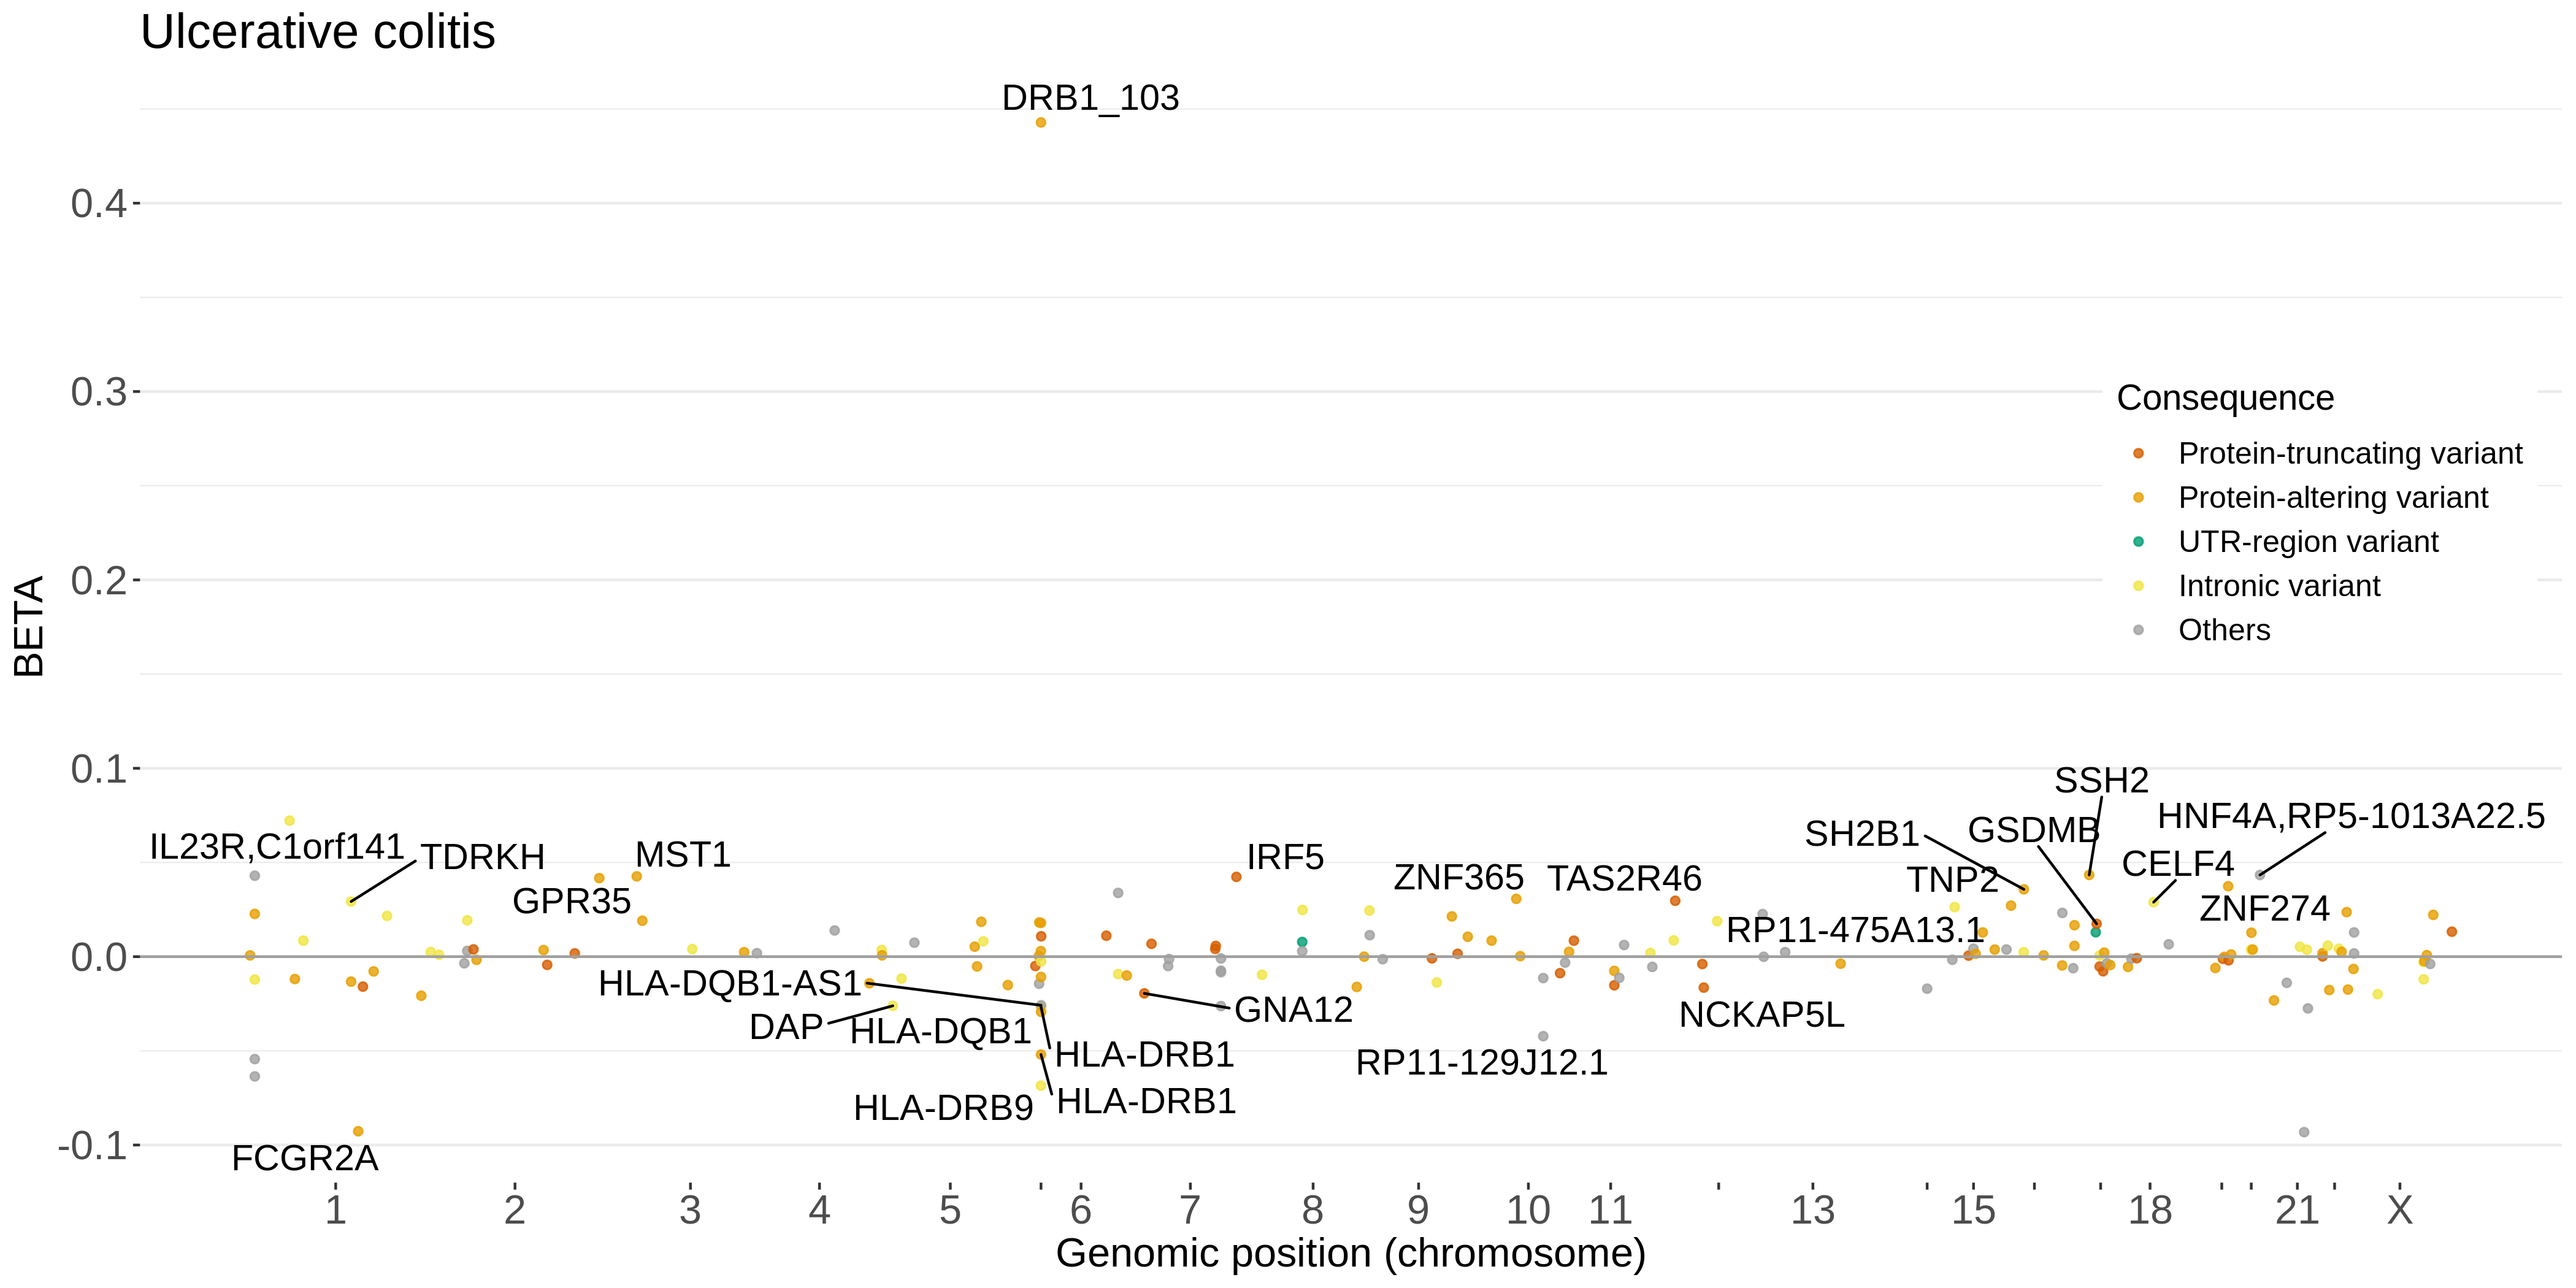

Source data for this figure (header and first rows):
#CHROM	POS	ID	BETA	SYMBOL	Consequence
7	2801803	rs798489	-0.0195	GNA12	splice_donor_variant
7	128578301	rs2004640	0.04234	IRF5	splice_donor_variant
12	11214145	rs2708381	0.02966	TAS2R46	stop_gained
12	50189833	Affx-52327274	-0.01644	NCKAP5L	frameshift_variant
17	38064469	rs11078928	0.01743	GSDMB	splice_acceptor_variant
